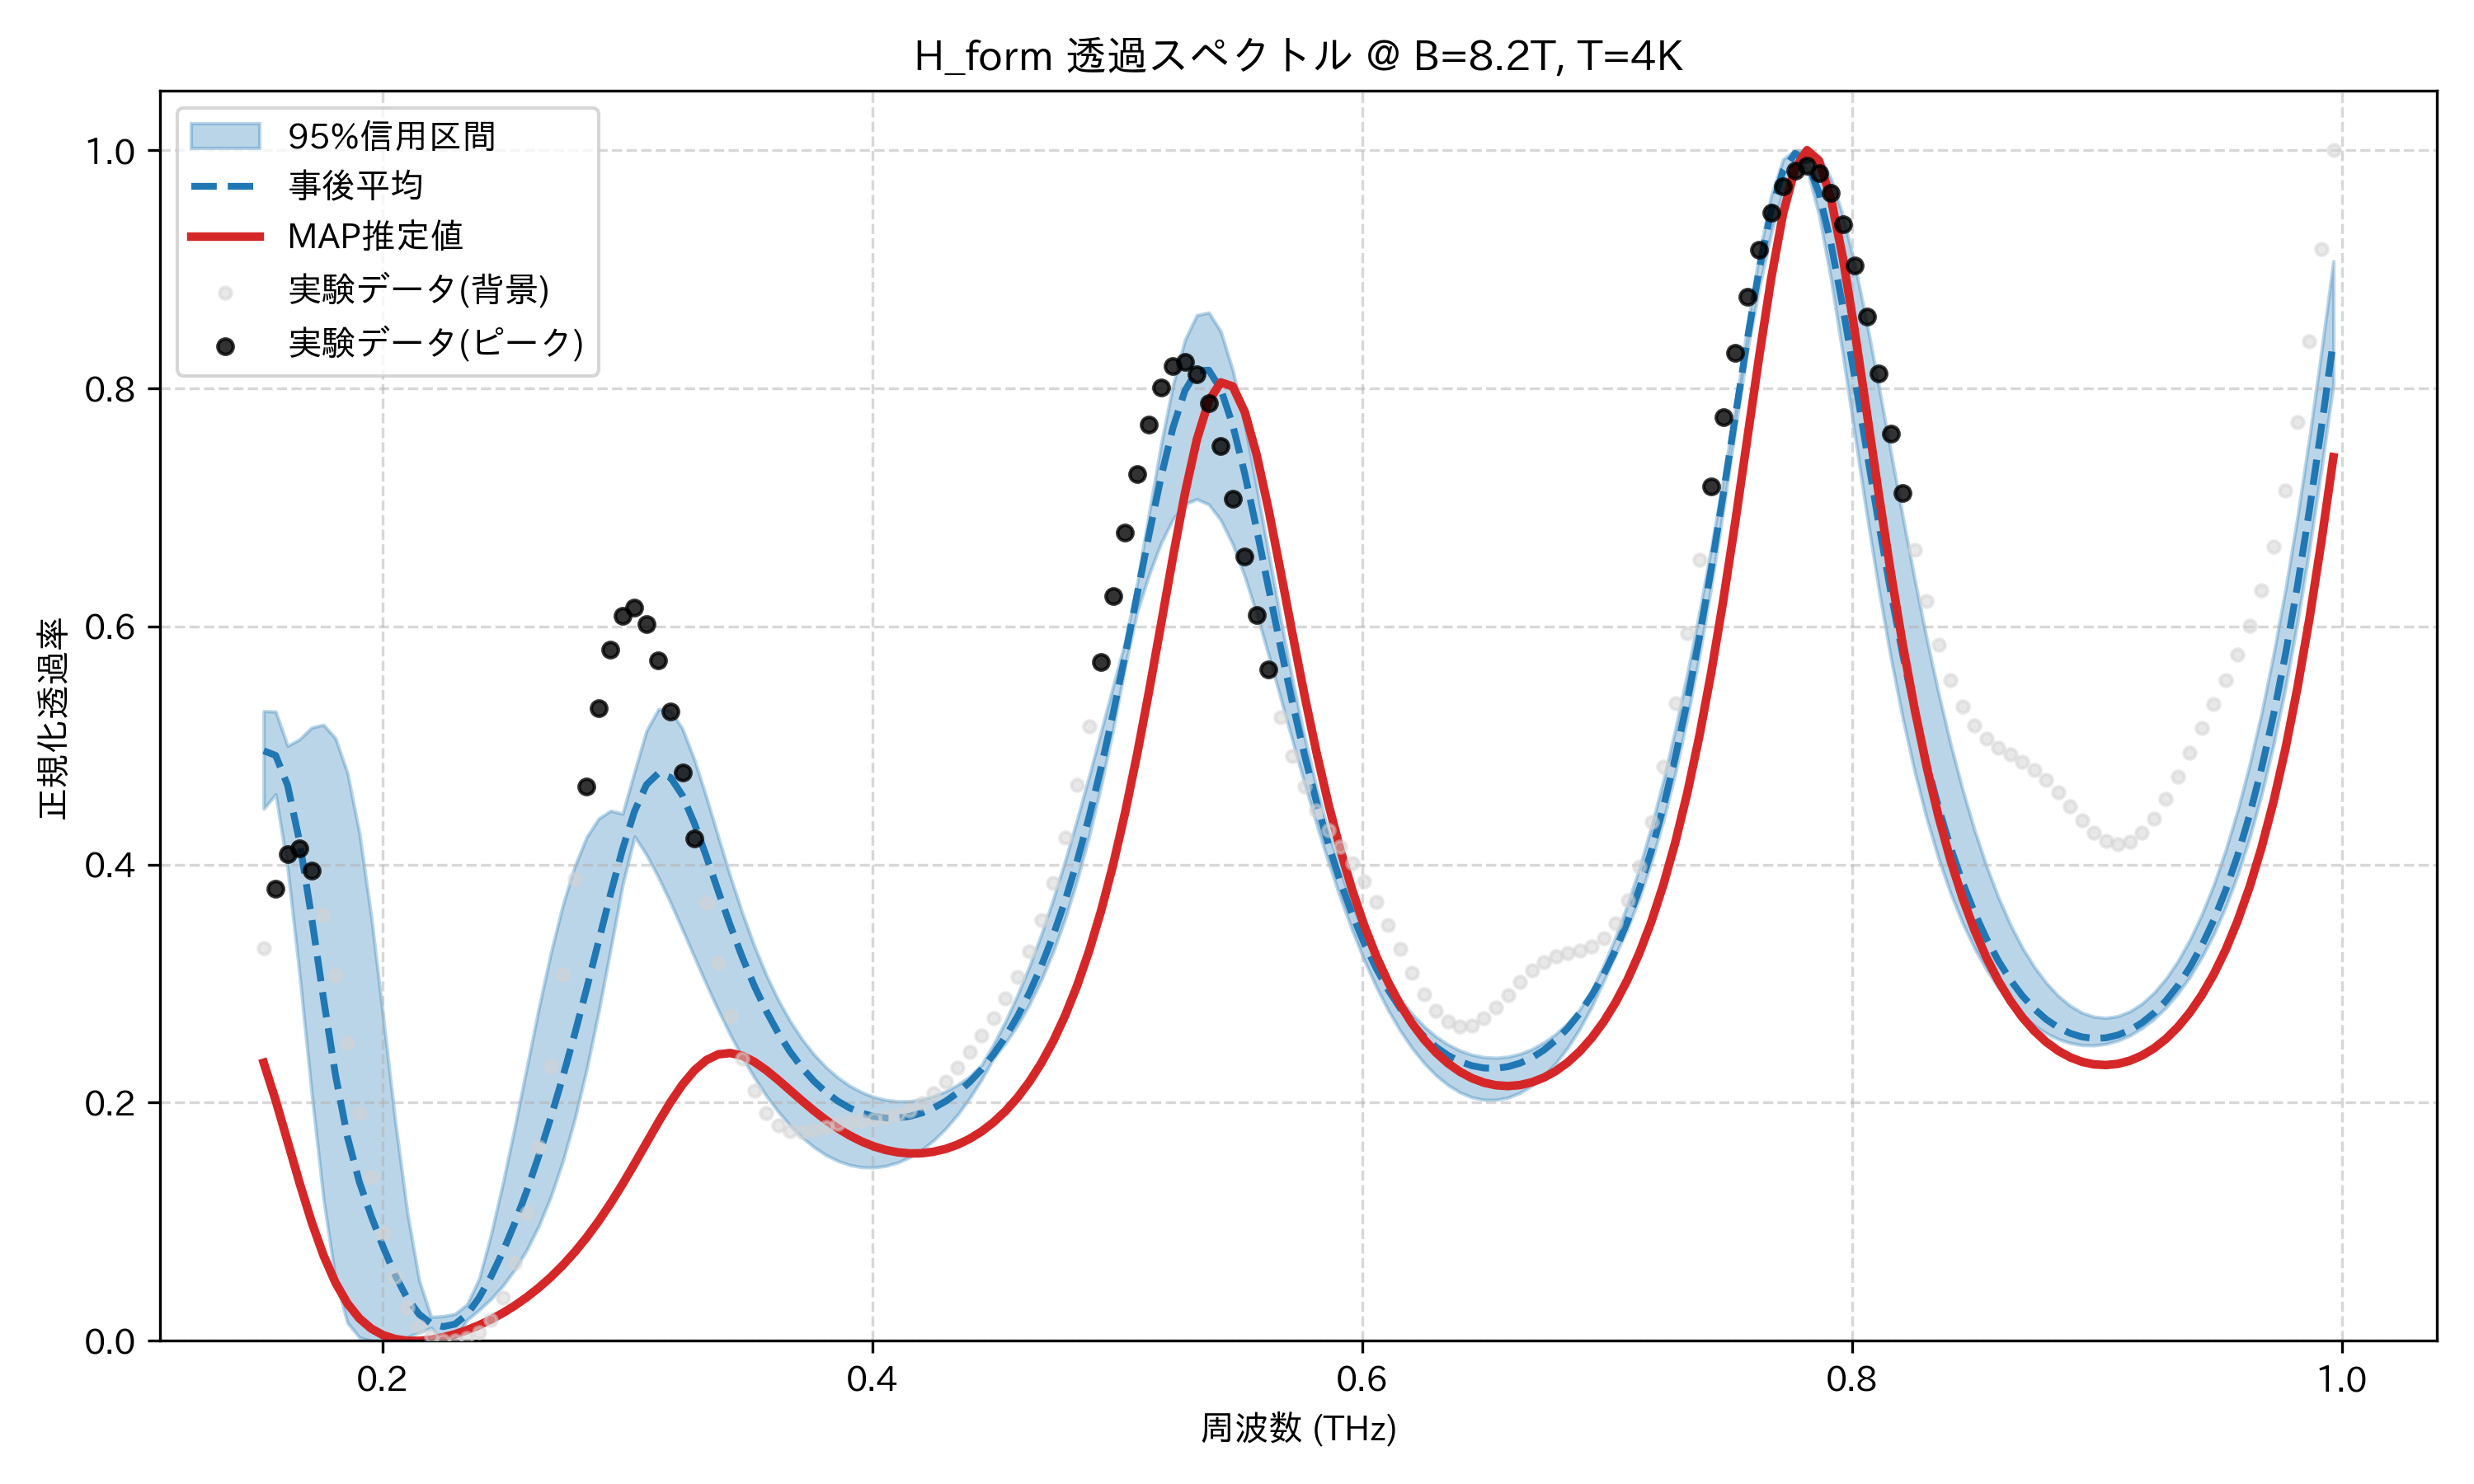

Source data for this figure (header and first rows):
frequency_thz, mean_transmission, map_transmission, lower_95, upper_95, observed_normalized
0.1514, 0.4956, 0.2336, 0.4469, 0.5289, 0.3295
0.1563, 0.4917, 0.202, 0.459, 0.5285, 0.3798
0.1612, 0.4665, 0.1674, 0.3968, 0.4997, 0.409
0.1661, 0.4192, 0.1325, 0.3075, 0.5052, 0.4136
0.171, 0.356, 0.09997, 0.2088, 0.515, 0.395
0.1759, 0.2874, 0.07174, 0.1191, 0.5174, 0.3575
0.1808, 0.2233, 0.04884, 0.05167, 0.5061, 0.3071
0.1856, 0.1712, 0.03138, 0.01512, 0.4769, 0.2499
0.1905, 0.1333, 0.01878, 0.002778, 0.4263, 0.1917
0.1954, 0.1044, 0.01018, 0.0, 0.3552, 0.1372
0.2003, 0.07851, 0.004672, 0.0, 0.2706, 0.09041
0.2052, 0.05493, 0.001495, 0.0, 0.1838, 0.05368
0.2101, 0.03572, 7.254548115364543e-05, 0.003082, 0.108, 0.02779
0.2149, 0.02221, 0.0, 0.007068, 0.05058, 0.0118
0.2198, 0.01449, 0.001004, 0.01092, 0.02, 0.003502
0.2247, 0.0119, 0.002906, 0.0, 0.02069, 0.0002417
0.2296, 0.01403, 0.005594, 0.001927, 0.02268, 0.0
0.2345, 0.02216, 0.009004, 0.01757, 0.0306, 0.002095
0.2394, 0.03618, 0.01311, 0.0259, 0.05194, 0.007363
0.2443, 0.05393, 0.0179, 0.03512, 0.08914, 0.01786
0.2491, 0.07503, 0.02339, 0.04635, 0.1327, 0.0363
0.254, 0.09917, 0.02964, 0.05998, 0.1802, 0.0654
0.2589, 0.1261, 0.03669, 0.07655, 0.2302, 0.1073
0.2638, 0.1556, 0.04462, 0.09666, 0.2797, 0.1627
0.2687, 0.1875, 0.05351, 0.1211, 0.3258, 0.2306
0.2736, 0.2216, 0.06347, 0.1508, 0.3659, 0.3077
0.2785, 0.2578, 0.07458, 0.1863, 0.3986, 0.3883
0.2833, 0.2961, 0.08693, 0.2283, 0.4231, 0.4654
0.2882, 0.3357, 0.1006, 0.2765, 0.4386, 0.5316
0.2931, 0.3755, 0.1155, 0.3293, 0.4452, 0.5808
0.298, 0.4131, 0.1317, 0.3829, 0.4427, 0.6092
0.3029, 0.4449, 0.1487, 0.4236, 0.4782, 0.6157
0.3078, 0.4672, 0.1663, 0.4081, 0.5125, 0.6021
0.3127, 0.4768, 0.1838, 0.3891, 0.5306, 0.5715
0.3175, 0.4732, 0.2004, 0.3681, 0.5296, 0.5283
0.3224, 0.458, 0.2151, 0.3455, 0.5141, 0.477
0.3273, 0.4347, 0.2272, 0.3223, 0.488, 0.4222
0.3322, 0.4068, 0.2358, 0.2995, 0.4567, 0.3677
0.3371, 0.3775, 0.2406, 0.2776, 0.4231, 0.317
0.342, 0.3489, 0.2417, 0.257, 0.39, 0.2728
0.3468, 0.3223, 0.2394, 0.2383, 0.3594, 0.2369
0.3517, 0.2983, 0.2344, 0.2213, 0.3318, 0.2099
0.3566, 0.2771, 0.2274, 0.2059, 0.3075, 0.1915
0.3615, 0.2586, 0.2192, 0.1925, 0.2864, 0.1808
0.3664, 0.2428, 0.2104, 0.1808, 0.2685, 0.176
0.3713, 0.2293, 0.2016, 0.1709, 0.2533, 0.1753
0.3762, 0.218, 0.1932, 0.1626, 0.2405, 0.1769
0.381, 0.2087, 0.1854, 0.156, 0.2298, 0.1795
0.3859, 0.2013, 0.1784, 0.151, 0.2211, 0.182
0.3908, 0.1955, 0.1724, 0.1476, 0.2141, 0.184
0.3957, 0.1912, 0.1673, 0.1458, 0.2087, 0.1853
0.4006, 0.1885, 0.1633, 0.1456, 0.2048, 0.1863
0.4055, 0.1871, 0.1603, 0.1469, 0.2023, 0.1876
0.4104, 0.1872, 0.1583, 0.1498, 0.2011, 0.1899
0.4152, 0.1886, 0.1574, 0.1543, 0.2013, 0.1938
0.4201, 0.1913, 0.1576, 0.1605, 0.2027, 0.1996
0.425, 0.1955, 0.1588, 0.1684, 0.2054, 0.2077
0.4299, 0.2012, 0.1612, 0.1782, 0.2095, 0.2177
0.4348, 0.2084, 0.1648, 0.1899, 0.215, 0.2294
0.4397, 0.2172, 0.1696, 0.2037, 0.222, 0.2423
... 114 more rows
